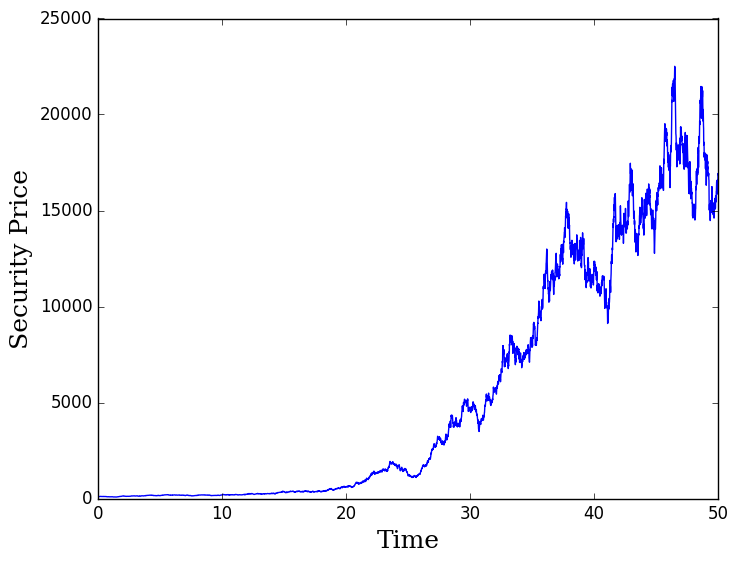

Python code for this plot:
import numpy as np
import matplotlib.pyplot as plt


def geometric_browning_motion(mu, n, dt, x0, sigma):
    # Stochastic Differential Equation
    # mu - percentage drift
    # sigma - volatility
    x = np.exp((mu-sigma**2 / 2)*dt + sigma *
               np.random.normal(0, np.sqrt(dt), size=(1, n)).T)
    x = x0 * x.cumprod(axis=0)
    x = np.insert(x, 0, x0, axis=0)
    t = np.arange(0, len(x))*dt
    return t, x


if __name__ == "__main__":
    mu = 0.1
    n = 5000
    dt = 0.01
    x0 = 100
    sigma = 0.2
    # np.random.seed(1)
    t, v = geometric_browning_motion(mu, n, dt, x0, sigma)
    
    # print(t)
    # print(len(v))
    fontname = 'serif'
    plt.style.use('classic')
    plt.plot(t,v, '-b')
    plt.xlabel('Time', fontname=fontname, fontsize=18)
    plt.ylabel('Security Price', fontname=fontname, fontsize=18)
    plt.show()
